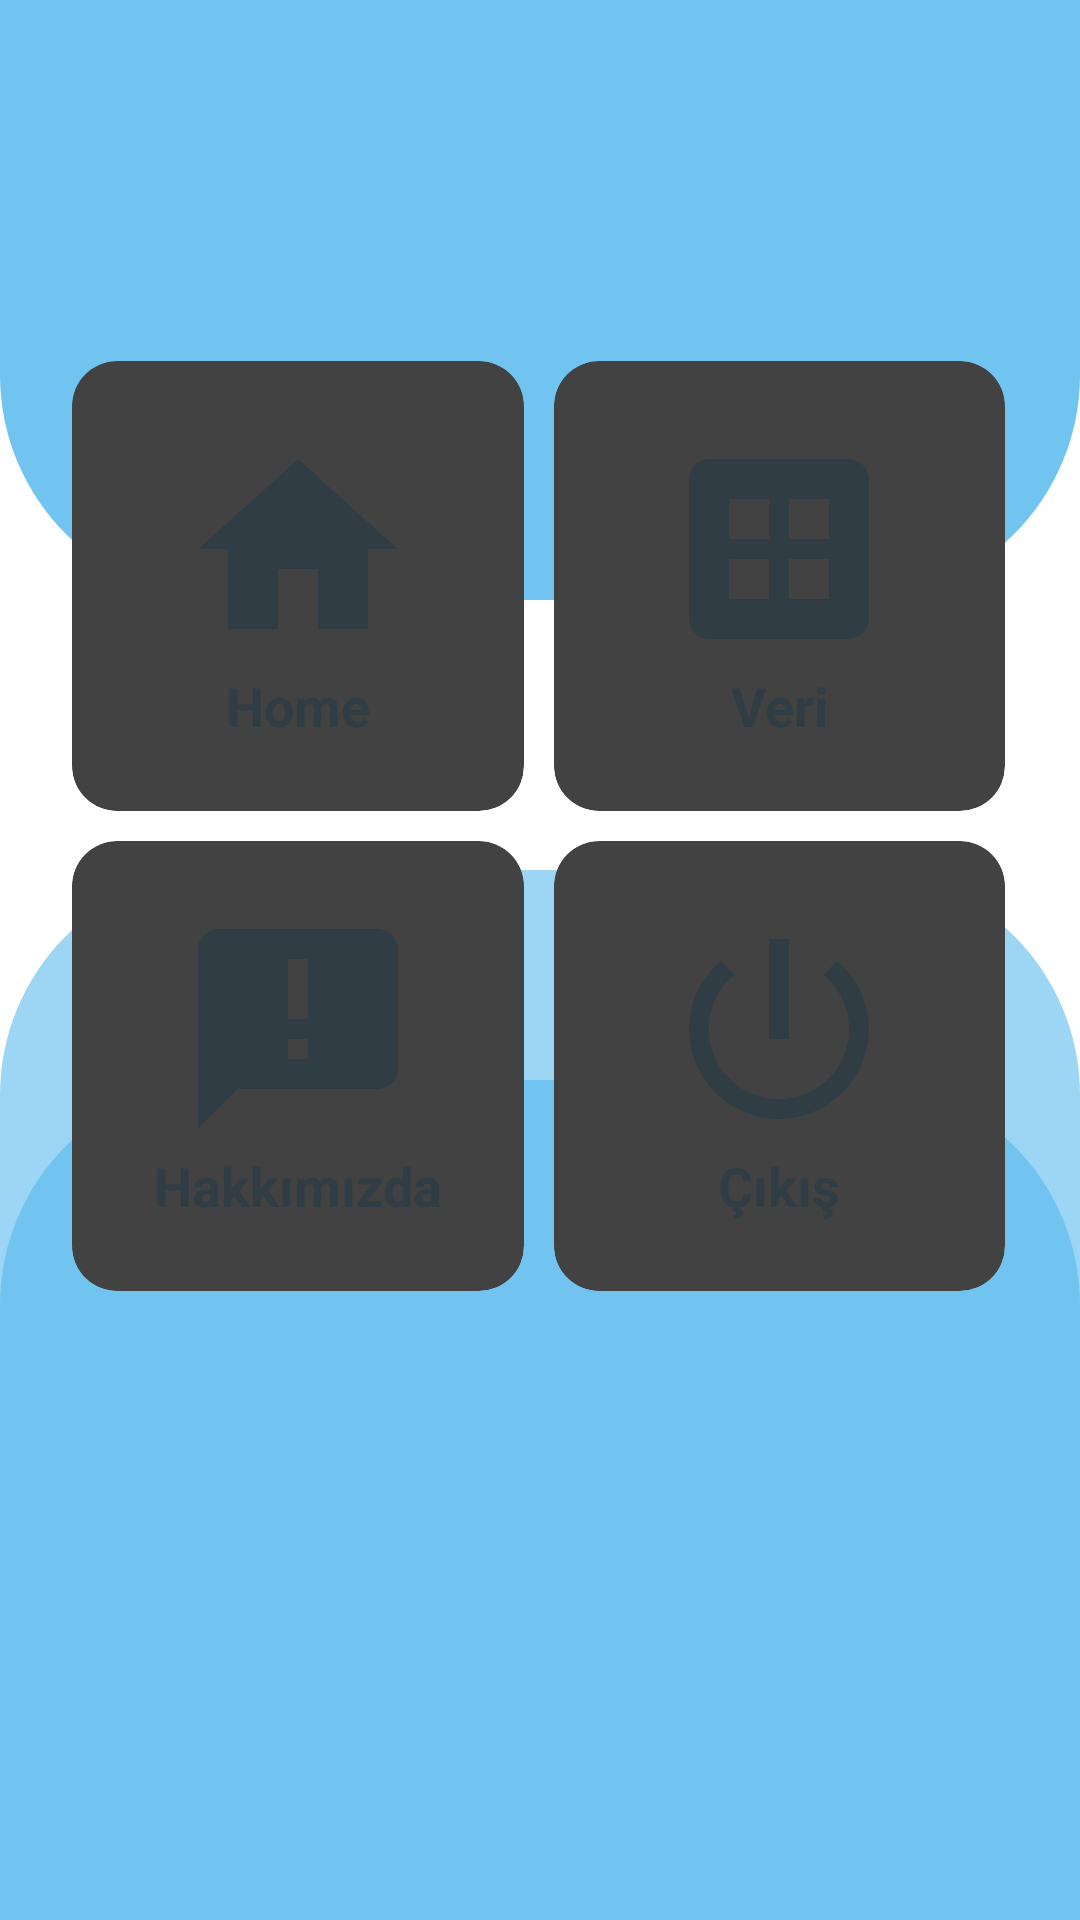

Here is an Android app screen rendered from its layout file. Give the layout XML and the strings, colors and styles it references.
<!-- AndroidManifest.xml: application theme Theme.Projekopya2 -->
<!-- res/layout/uyg_anasayfasi.xml -->
<?xml version="1.0" encoding="utf-8"?>
<RelativeLayout
    xmlns:android="http://schemas.android.com/apk/res/android"
    xmlns:tools="http://schemas.android.com/tools"
    xmlns:app="http://schemas.android.com/apk/res-auto"
    android:layout_width="match_parent"
    android:layout_height="match_parent"
    tools:context=".uyg_anasayfasi">

    <View
        android:id="@+id/top_view"
        android:layout_width="match_parent"
        android:layout_height="200dp"
android:background="@drawable/bg_view"
        tools:ignore="MissingConstraints" />

    <View
        android:alpha="0.7"
        android:id="@+id/bottom_view"
        android:layout_width="match_parent"
        android:layout_height="350dp"
        android:layout_alignParentBottom="true"
        android:background="@drawable/bg_view"
        android:rotation="180"
        tools:ignore="MissingConstraints" />

    <View
        android:id="@+id/bottom_view2"
        android:layout_width="match_parent"
        android:layout_height="280dp"
        android:layout_alignParentBottom="true"
        android:background="@drawable/bg_view"
        android:rotation="180"
        tools:ignore="MissingConstraints" />

    <GridLayout
        android:layout_width="match_parent"
        android:layout_height="match_parent"
        android:layout_below="@+id/top_view"
        android:layout_marginTop="-80dp"
        android:columnCount="2"
        android:rowCount="3"
        android:layout_marginLeft="24dp"
        android:layout_marginRight="25dp"
        tools:ignore="MissingConstraints">

        <androidx.cardview.widget.CardView
            android:layout_width="150dp"
            android:layout_height="150dp"
            android:layout_columnWeight="1"
            android:layout_row="1"
            android:layout_rowWeight="0"
            android:layout_column="1"
        app:cardCornerRadius="15dp"
        app:cardElevation="12dp"
            android:layout_marginLeft="10dp"
        tools:ignore="GridLayout">

            <LinearLayout
                android:layout_width="match_parent"
                android:layout_height="match_parent"
                android:orientation="vertical"
                android:gravity="center"
                android:onClick="verilerim"
                >

                <ImageView
                    android:layout_width="80dp"
                    android:layout_height="80dp"
                    android:src="@drawable/baseline_dataset_24"
                    android:layout_gravity="center_horizontal"/>
                <TextView
                    android:layout_width="wrap_content"
                    android:layout_height="wrap_content"
                    android:text="Veri"
                    android:layout_gravity="center_horizontal"
                    android:textSize="18sp"
                    android:textStyle="bold"
                    android:textColor="@color/icon">

                </TextView>

            </LinearLayout>

        </androidx.cardview.widget.CardView>
        <androidx.cardview.widget.CardView
            android:layout_width="150dp"
            android:layout_height="150dp"
            android:layout_columnWeight="1"
            android:layout_row="1"
            android:layout_rowWeight="0"
            android:layout_column="0"
            app:cardCornerRadius="15dp"
            app:cardElevation="12dp"
            tools:ignore="GridLayout"
            android:onClick="home"
            >

            <LinearLayout
                android:layout_width="match_parent"
                android:layout_height="match_parent"
                android:gravity="center"
                android:onClick="kullaniciBilgisi"
                android:orientation="vertical">


                <ImageView
                    android:layout_width="80dp"
                    android:layout_height="80dp"
                    android:layout_gravity="center_horizontal"
                    android:src="@drawable/baseline_home_24" />

                <TextView
                    android:layout_width="wrap_content"
                    android:layout_height="wrap_content"
                    android:layout_gravity="center_horizontal"
                    android:text="Home"
                    android:textColor="@color/icon"
                    android:textSize="18sp"
                    android:textStyle="bold">

                </TextView>

            </LinearLayout>

        </androidx.cardview.widget.CardView>

        <androidx.cardview.widget.CardView
            android:layout_width="150dp"
            android:layout_height="150dp"
            android:layout_columnWeight="1"
            android:layout_row="2"
            android:layout_rowWeight="0"
            android:layout_column="0"
            app:cardCornerRadius="15dp"
            app:cardElevation="12dp"
            android:layout_marginTop="10dp"
            tools:ignore="GridLayout">

            <LinearLayout
                android:layout_width="match_parent"
                android:layout_height="match_parent"
                android:gravity="center"
                android:onClick="openLink"
                android:orientation="vertical">

                <ImageView
                    android:layout_width="80dp"
                    android:layout_height="80dp"
                    android:layout_gravity="center_horizontal"
                    android:src="@drawable/baseline_announcement_24" />

                <TextView
                    android:layout_width="wrap_content"
                    android:layout_height="wrap_content"
                    android:layout_gravity="center_horizontal"
                    android:text="Hakkımızda"
                    android:textColor="@color/icon"
                    android:textSize="18sp"
                    android:textStyle="bold">

                </TextView>

            </LinearLayout>

        </androidx.cardview.widget.CardView>
        <androidx.cardview.widget.CardView
            android:layout_width="150dp"
            android:layout_height="150dp"
            android:layout_columnWeight="1"
            android:layout_row="2"
            android:layout_rowWeight="0"
            android:layout_column="1"
            app:cardCornerRadius="15dp"
            app:cardElevation="12dp"
            android:layout_marginTop="10dp"
            android:layout_marginLeft="10dp"
            android:layout_marginBottom="300dp"
            tools:ignore="GridLayout">


            <LinearLayout
                android:layout_width="match_parent"
                android:layout_height="match_parent"
                android:gravity="center"
                android:onClick="exit"
                android:orientation="vertical">

                <ImageView
                    android:layout_width="80dp"
                    android:layout_height="80dp"
                    android:layout_gravity="center_horizontal"
                    android:src="@drawable/baseline_power_settings_new_24" />

                <TextView
                    android:layout_width="wrap_content"
                    android:layout_height="wrap_content"
                    android:layout_gravity="center_horizontal"
                    android:text="Çıkış"
                    android:textColor="@color/icon"
                    android:textSize="18sp"
                    android:textStyle="bold">

                </TextView>

            </LinearLayout>


        </androidx.cardview.widget.CardView>


    </GridLayout>

</RelativeLayout>
<!-- resources referenced by this layout -->
<resources>
  <color name="icon">#313d44</color>
  <!-- drawable baseline_announcement_24 (drawable) -->
  <vector android:autoMirrored="true" android:height="24dp"
      android:tint="#313D44" android:viewportHeight="24"
      android:viewportWidth="24" android:width="24dp" xmlns:android="http://schemas.android.com/apk/res/android">
      <path android:fillColor="@android:color/white" android:pathData="M20,2L4,2c-1.1,0 -1.99,0.9 -1.99,2L2,22l4,-4h14c1.1,0 2,-0.9 2,-2L22,4c0,-1.1 -0.9,-2 -2,-2zM13,11h-2L11,5h2v6zM13,15h-2v-2h2v2z"/>
  </vector>
  <!-- drawable baseline_dataset_24 (drawable) -->
  <vector android:height="24dp" android:tint="#313D44"
      android:viewportHeight="24" android:viewportWidth="24"
      android:width="24dp" xmlns:android="http://schemas.android.com/apk/res/android">
      <path android:fillColor="@android:color/white" android:pathData="M19,3H5C3.9,3 3,3.9 3,5v14c0,1.1 0.9,2 2,2h14c1.1,0 2,-0.9 2,-2V5C21,3.9 20.1,3 19,3zM11,17H7v-4h4V17zM11,11H7V7h4V11zM17,17h-4v-4h4V17zM17,11h-4V7h4V11z"/>
  </vector>
  <!-- drawable baseline_home_24 (drawable) -->
  <vector android:height="24dp" android:tint="#313D44"
      android:viewportHeight="24" android:viewportWidth="24"
      android:width="24dp" xmlns:android="http://schemas.android.com/apk/res/android">
      <path android:fillColor="@android:color/white" android:pathData="M10,20v-6h4v6h5v-8h3L12,3 2,12h3v8z"/>
  </vector>
  <!-- drawable baseline_power_settings_new_24 (drawable) -->
  <vector android:height="24dp" android:tint="#313D44"
      android:viewportHeight="24" android:viewportWidth="24"
      android:width="24dp" xmlns:android="http://schemas.android.com/apk/res/android">
      <path android:fillColor="@android:color/white" android:pathData="M13,3h-2v10h2L13,3zM17.83,5.17l-1.42,1.42C17.99,7.86 19,9.81 19,12c0,3.87 -3.13,7 -7,7s-7,-3.13 -7,-7c0,-2.19 1.01,-4.14 2.58,-5.42L6.17,5.17C4.23,6.82 3,9.26 3,12c0,4.97 4.03,9 9,9s9,-4.03 9,-9c0,-2.74 -1.23,-5.18 -3.17,-6.83z"/>
  </vector>
  <!-- drawable bg_view (drawable) -->
  <?xml version="1.0" encoding="utf-8"?>
  <shape xmlns:android="http://schemas.android.com/apk/res/android">
  <corners android:bottomRightRadius="75dp"
      android:bottomLeftRadius="75dp"/>
      <solid android:color="@color/purple_700"/>
  
  </shape>
  <style name="Theme.Projekopya2" parent="Base.Theme.Projekopya2" />
  <color name="purple_700">#71c4ef</color>
  <style name="Base.Theme.Projekopya2" parent="Theme.Material3.DayNight.NoActionBar">
          
          
      </style>
</resources>
